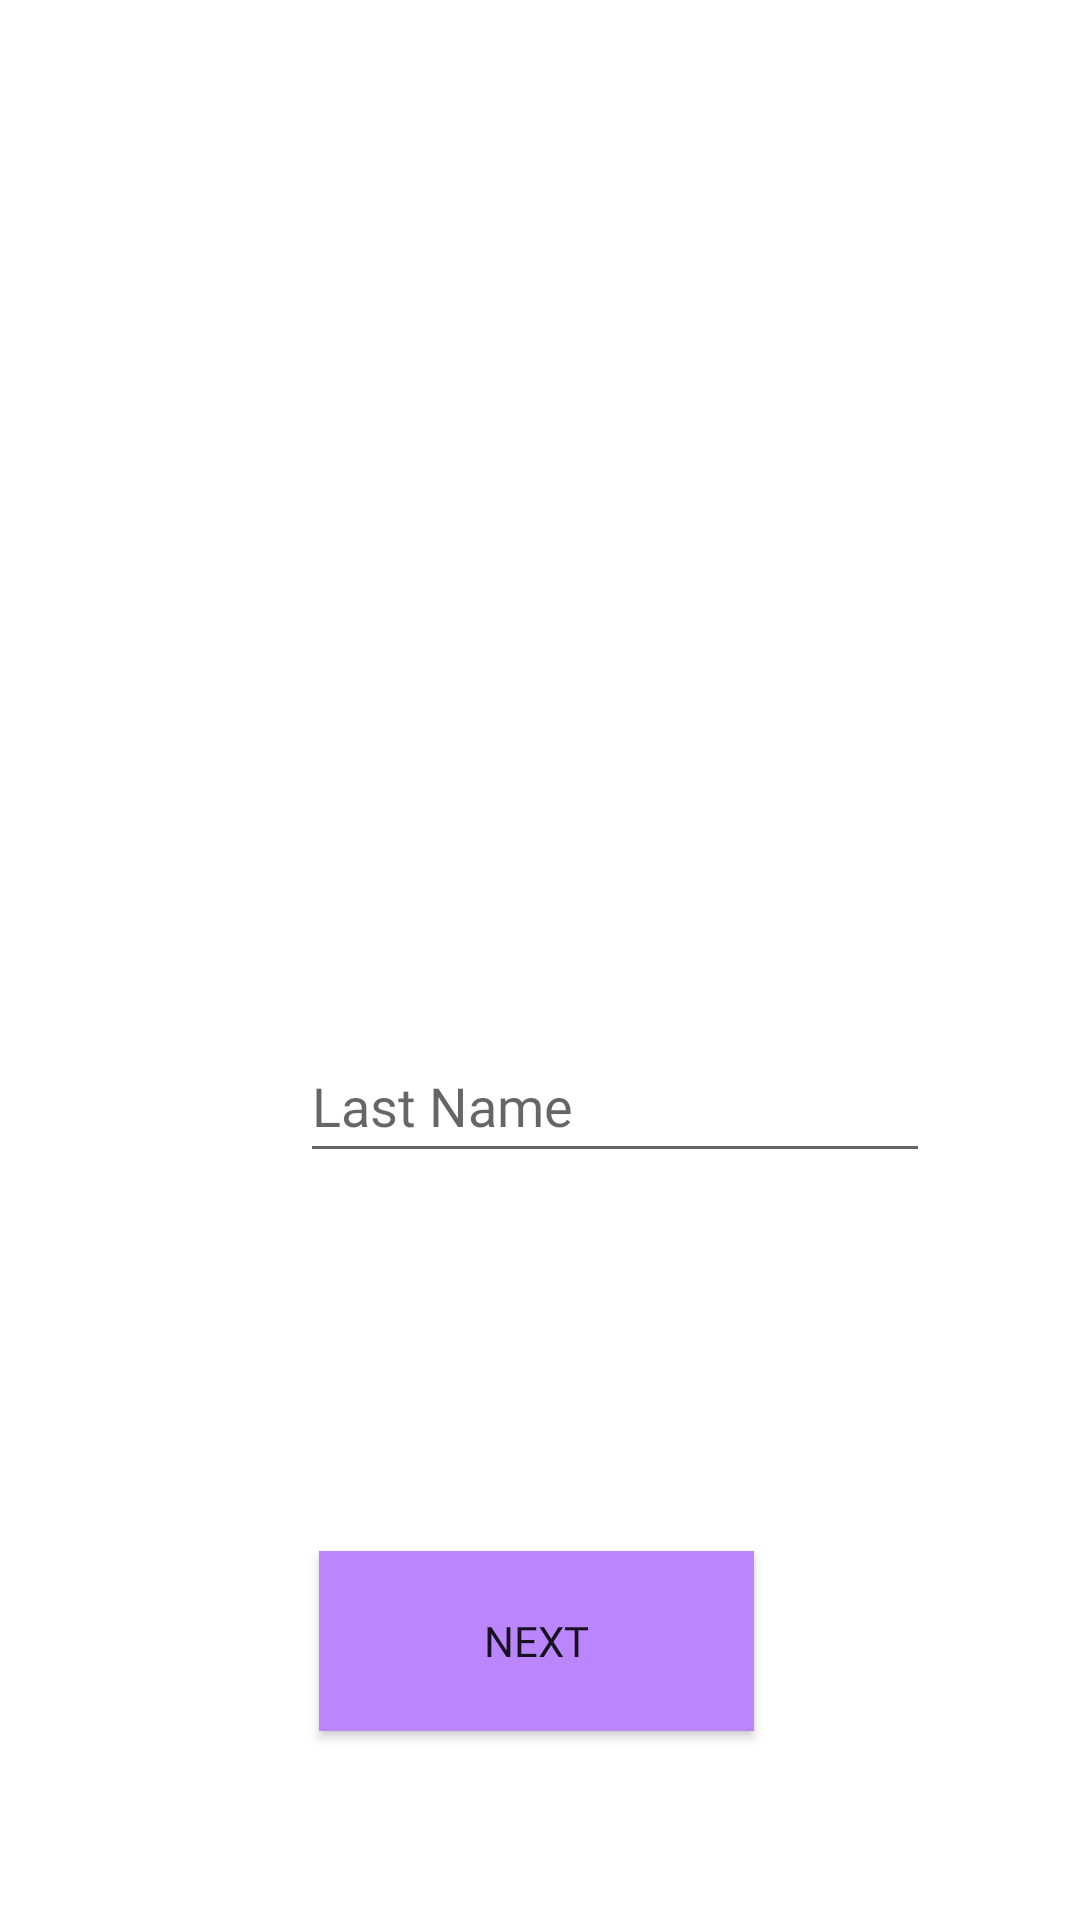

This screen was rendered from an Android layout file. Write that file and the resources it references.
<!-- AndroidManifest.xml: application theme Theme.HostMe -->
<!-- res/layout/ask_lastname.xml -->
<?xml version="1.0" encoding="utf-8"?>
<androidx.constraintlayout.widget.ConstraintLayout xmlns:android="http://schemas.android.com/apk/res/android"
    xmlns:app="http://schemas.android.com/apk/res-auto"
    xmlns:tools="http://schemas.android.com/tools"
    android:layout_width="match_parent"
    android:layout_height="match_parent"
    tools:context=".UserCreationPage3">

    <EditText
        android:id="@+id/lastName"
        android:layout_width="wrap_content"
        android:layout_height="wrap_content"
        android:layout_marginStart="100dp"
        android:layout_marginTop="343dp"
        android:layout_marginEnd="101dp"
        android:ems="10"
        android:fontFamily="@font/roboto_light"
        android:hint="@string/lastname"
        android:inputType="textPersonName"
        android:minHeight="48dp"
        android:textColor="@color/black"
        app:layout_constraintEnd_toEndOf="parent"
        app:layout_constraintHorizontal_bias="0.0"
        app:layout_constraintStart_toStartOf="parent"
        app:layout_constraintTop_toTopOf="parent"
        android:autofillHints="" />

    <androidx.appcompat.widget.AppCompatButton
        android:id="@+id/nextButtonLastName"
        android:layout_width="145dp"
        android:layout_height="60dp"
        android:layout_marginStart="156dp"
        android:layout_marginTop="126dp"
        android:layout_marginEnd="162dp"
        android:width="75dp"
        android:background="@color/purple_200"
        android:fontFamily="@font/roboto_family"
        android:text="@string/next"
        app:layout_constraintEnd_toEndOf="parent"
        app:layout_constraintHorizontal_bias="0.483"
        app:layout_constraintStart_toStartOf="parent"
        app:layout_constraintTop_toBottomOf="@+id/lastName" />


</androidx.constraintlayout.widget.ConstraintLayout>
<!-- resources referenced by this layout -->
<resources>
  <color name="black">#FF000000</color>
  <color name="purple_200">#FFBB86FC</color>
  <string name="lastname">Last Name</string>
  <string name="next">Next</string>
  <style name="Theme.HostMe" parent="Theme.MaterialComponents.Light.DarkActionBar">
          
          <item name="colorPrimary">@color/purple_500</item>
          <item name="colorPrimaryVariant">@color/purple_700</item>
          <item name="colorOnPrimary">@color/white</item>
          
          <item name="colorSecondary">@color/teal_200</item>
          <item name="colorSecondaryVariant">@color/teal_700</item>
          <item name="colorOnSecondary">@color/black</item>
          
          <item name="android:statusBarColor" tools:targetApi="l">?attr/colorPrimaryVariant</item>
          
          <item name="android:forceDarkAllowed" tools:targetApi="q">false</item>
      </style>
  <color name="purple_500">#FF6200EE</color>
  <color name="purple_700">#FF3700B3</color>
  <color name="white">#FFFFFFFF</color>
  <color name="teal_200">#FF03DAC5</color>
  <color name="teal_700">#FF018786</color>
</resources>
